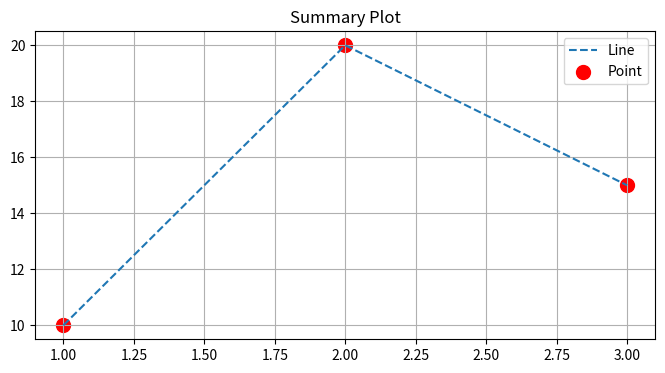
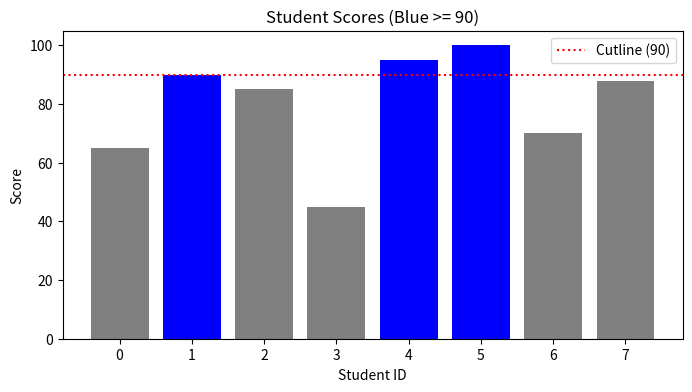

Python code for these plots, in order:
import matplotlib.pyplot as plt

# 1. 시각화 핵심 복습
x = [1, 2, 3]
y = [10, 20, 15]

plt.figure(figsize=(8, 4))
plt.plot(x, y, label='Line', linestyle='--')
plt.scatter(x, y, color='red', label='Point', s=100)
plt.title("Summary Plot")
plt.legend()
plt.grid(True)
plt.show()

# 2. [응용 예제] 성적 등급 시각화
scores = [65, 90, 85, 45, 95, 100, 70, 88]
ids = range(len(scores)) # 0 ~ 7번 학생

# 색상 리스트 만들기
colors = []
for s in scores:
    if s >= 90:
        colors.append('blue') # 우등생
    else:
        colors.append('gray') # 일반

plt.figure(figsize=(8, 4))
plt.bar(ids, scores, color=colors)
plt.axhline(90, color='red', linestyle=':', label='Cutline (90)')
plt.title("Student Scores (Blue >= 90)")
plt.xlabel("Student ID")
plt.ylabel("Score")
plt.legend()
plt.show()
